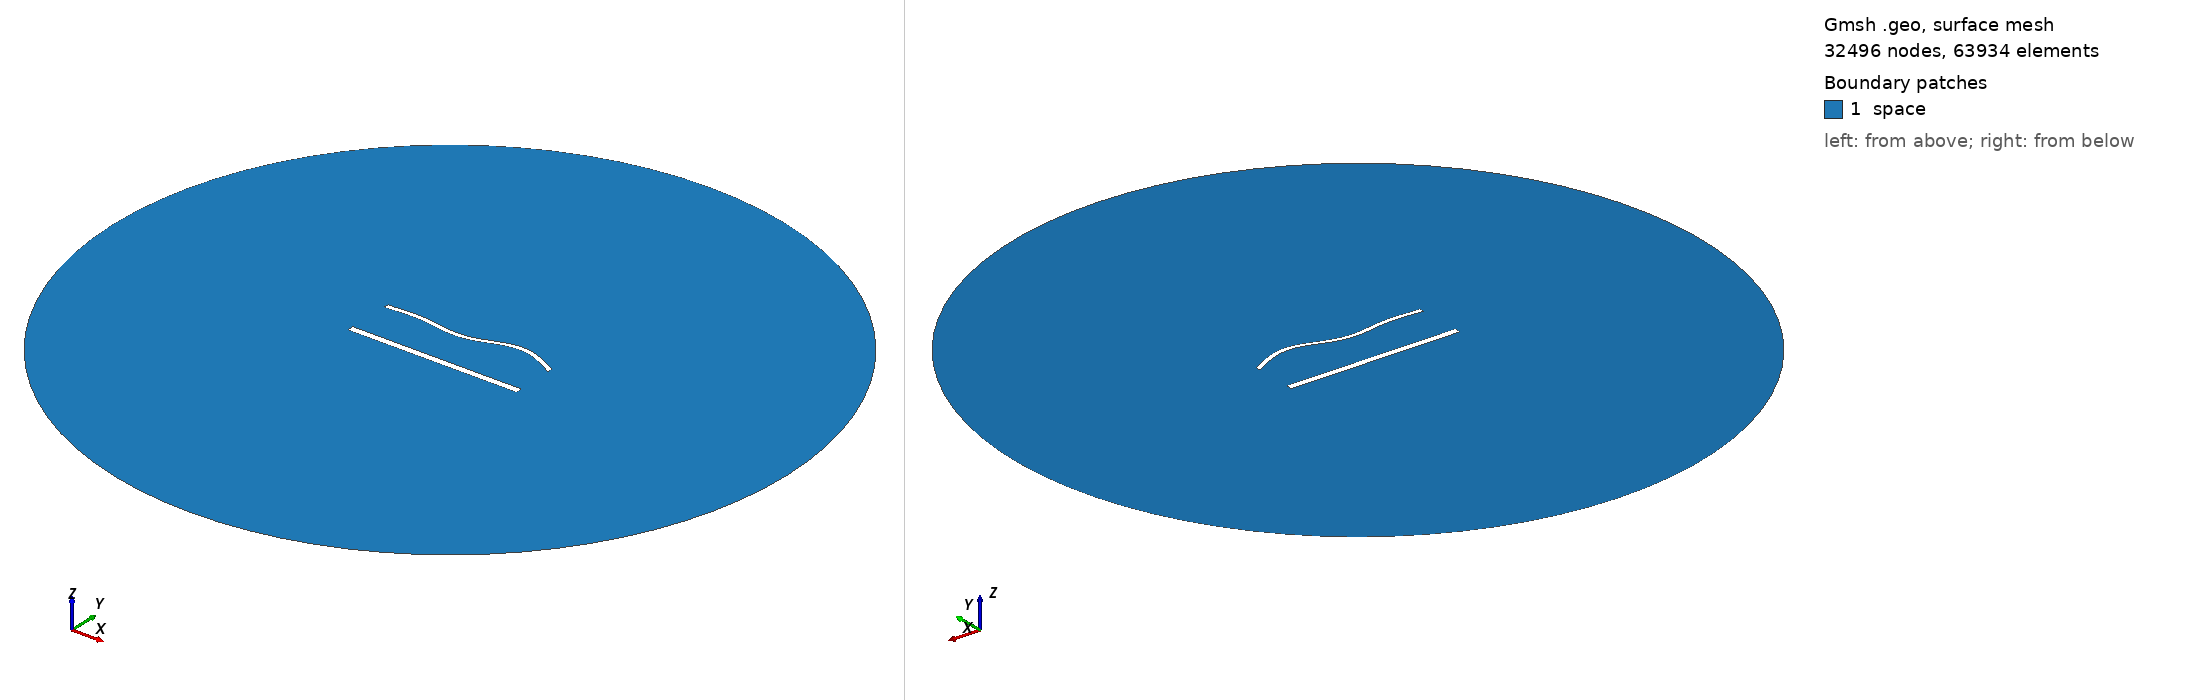

Gmsh geometry script, surface-meshed: 32496 nodes, 63934 surface elements. Boundary patches (legend numbers): 1 space. Left view from above one corner, right view from below the opposite corner. Legend entries are the model's physical surfaces. The drawing asked Gmsh for element sizes between 1% and 20% of the model's largest extent; the script's own settings can give other sizes.

=== 1929.geo (drawn) ===
//---------------------------------------
// Geometry kernel
//---------------------------------------

SetFactory("OpenCASCADE");



//---------------------------------------
// Parameters of the geometry
//---------------------------------------

// Overetch of the upper plate
overetch = 0.5;

// Distance between the plates
distance = 27.5;

// Discretization over the x axis (for the deformation)
nx = 50; 

// Length of the plate
L = 100 - overetch; 

// Number of modes
n = 4; 

// 1st mode coefficient
coeff(1) = 1.5;
beta(1) = 0.596864 * 3.1415926535 / L;

// 2nd mode coefficient
coeff(2) = 0.0;
beta(2) = 1.49418 * 3.1415926535 / L;

// 3rd mode coefficient
coeff(3) = -1.5;
beta(3) = 2.50025 * 3.1415926535 / L;

// 4th mode coefficient
coeff(4) = 1.5;
beta(4) = 3.49999 * 3.1415926535 / L;



//---------------------------------------
// Upper plate (deformed rectangle)
//---------------------------------------

// Coordiantes of the upper plate
xmin = -50;
xmax = 50 - overetch;

// Height of the upper plate
yheight = 4 - 2 * overetch;

// Indexes of the points
UpperID[] = {};
LowerID[] = {};
LeftID[] = {};
RightID[] = {};

// Point index
p = 1;

// Horizontal edges
For i In {1:nx}
    x = xmin + (i-1)*(xmax - xmin)/(nx-1);

    y_bottom = distance / 2 + overetch;
    For j In {1:n}
        C = (Cosh(beta(j)*L) + Cos(beta(j)*L)) / (Sinh(beta(j)*L) + Sin(beta(j)*L));
        y_bottom  = y_bottom + coeff(j) * (Cosh(beta(j)*(x+50)) - Cos(beta(j)*(x+50)) - C * (Sinh(beta(j)*(x+50)) - Sin(beta(j)*(x+50))));
    EndFor

    y_top = y_bottom + yheight;

    Point(p) = {x, y_top, 0, 1.0};
    UpperID[i] = p;
    p = p + 1;

    Point(p) = {x, y_bottom, 0, 1.0};
    LowerID[i] = p;
    p = p + 1;
EndFor

// Create point lists
UpperPts[] = {}; LowerPts[] = {};
For i In {1:nx}
  UpperPts[] += {UpperID[i]};
  LowerPts[] += {LowerID[i]};
EndFor

// Build splines
Spline(1) = {UpperPts[]};
Spline(2) = {LowerPts[]};
Line(3) = {LowerPts[nx-1], UpperPts[nx-1]};
Line(4) = {LowerPts[0], UpperPts[0]};

// Build the plane surface
Curve Loop(1) = {2, 3, -1, -4};
Plane Surface(1) = {1};



//---------------------------------------
// Lower plate (rectangle)
//---------------------------------------

// Vertices
Point(1001) = {-50, -distance/2, 0, 1.0};
Point(1002) = { 50, -distance/2, 0, 1.0};
Point(1003) = { 50,  -distance/2 + 4, 0, 1.0};
Point(1004) = {-50,  -distance/2 + 4, 0, 1.0};

// Edges
Line(5) = {1001, 1002};
Line(6) = {1002, 1003};
Line(7) = {1003, 1004};
Line(8) = {1004, 1001};

// Plane surface
Line Loop(2) = {5, 6, 7, 8};
Plane Surface(2) = {2}; 



//---------------------------------------
// Outer (fictious) boundary
//---------------------------------------

// Points
Point(1005) = {0, 0, 0};       // Center
Point(1006) = {200, 0, 0};     // Start point
Point(1007) = {0, 200, 0};     // 90 degrees
Point(1008) = {-200, 0, 0};    // 180 degrees
Point(1009) = {0, -200, 0};    // 270 degrees

// Circle arcs (each needs start, center, end)
Circle(9) = {1006, 1005, 1007};
Circle(10) = {1007, 1005, 1008};
Circle(11) = {1008, 1005, 1009};
Circle(12) = {1009, 1005, 1006};

// Plane surface for the entire domain
Curve Loop(3) = {9, 10, 11, 12};
Surface(3) = {3};

// Subtract the plates from the whole domain to obtain the actual domain where we want to solve the equations
BooleanDifference{ Surface{3}; Delete; }{ Surface{1}; Surface{2}; Delete; }




//---------------------------------------
// Transfinite Lines/Curves
//---------------------------------------

// Set the number of points on the boundaries
r = 6;
d = 0.15;

// Plates
Transfinite Curve {1} = 50*r/4 Using Progression 1;
Transfinite Line {2} = 50*r Using Progression 1;
Transfinite Curve {3, 4} = 2*r Using Progression 1+d;
Transfinite Line {5} = 50*r/4 Using Progression 1;
Transfinite Line {7} = 50*r Using Progression 1;
Transfinite Line {6} = 2*r Using Progression 1-d;
Transfinite Line {8} = 2*r Using Progression 1+d;

// Outer boundary
Transfinite Line {9, 10, 11, 12} = 20 Using Progression 1;



//---------------------------------------
// Physical groups
//---------------------------------------                

// Physical curves (boundaries)
Physical Line("force_segment", 10) = {2};
Physical Line("upper_plate", 11) = {1, 3, 4};
Physical Line("lower_plate", 12) = {5, 6, 7, 8};
Physical Line("boundary", 20) = {9, 10, 11, 12};

// Physical Surfaces
Physical Surface("space", 30) = {3};



//---------------------------------------
// 6. Generate the Mesh
//---------------------------------------

// 2D mesh generation
Mesh 2;
